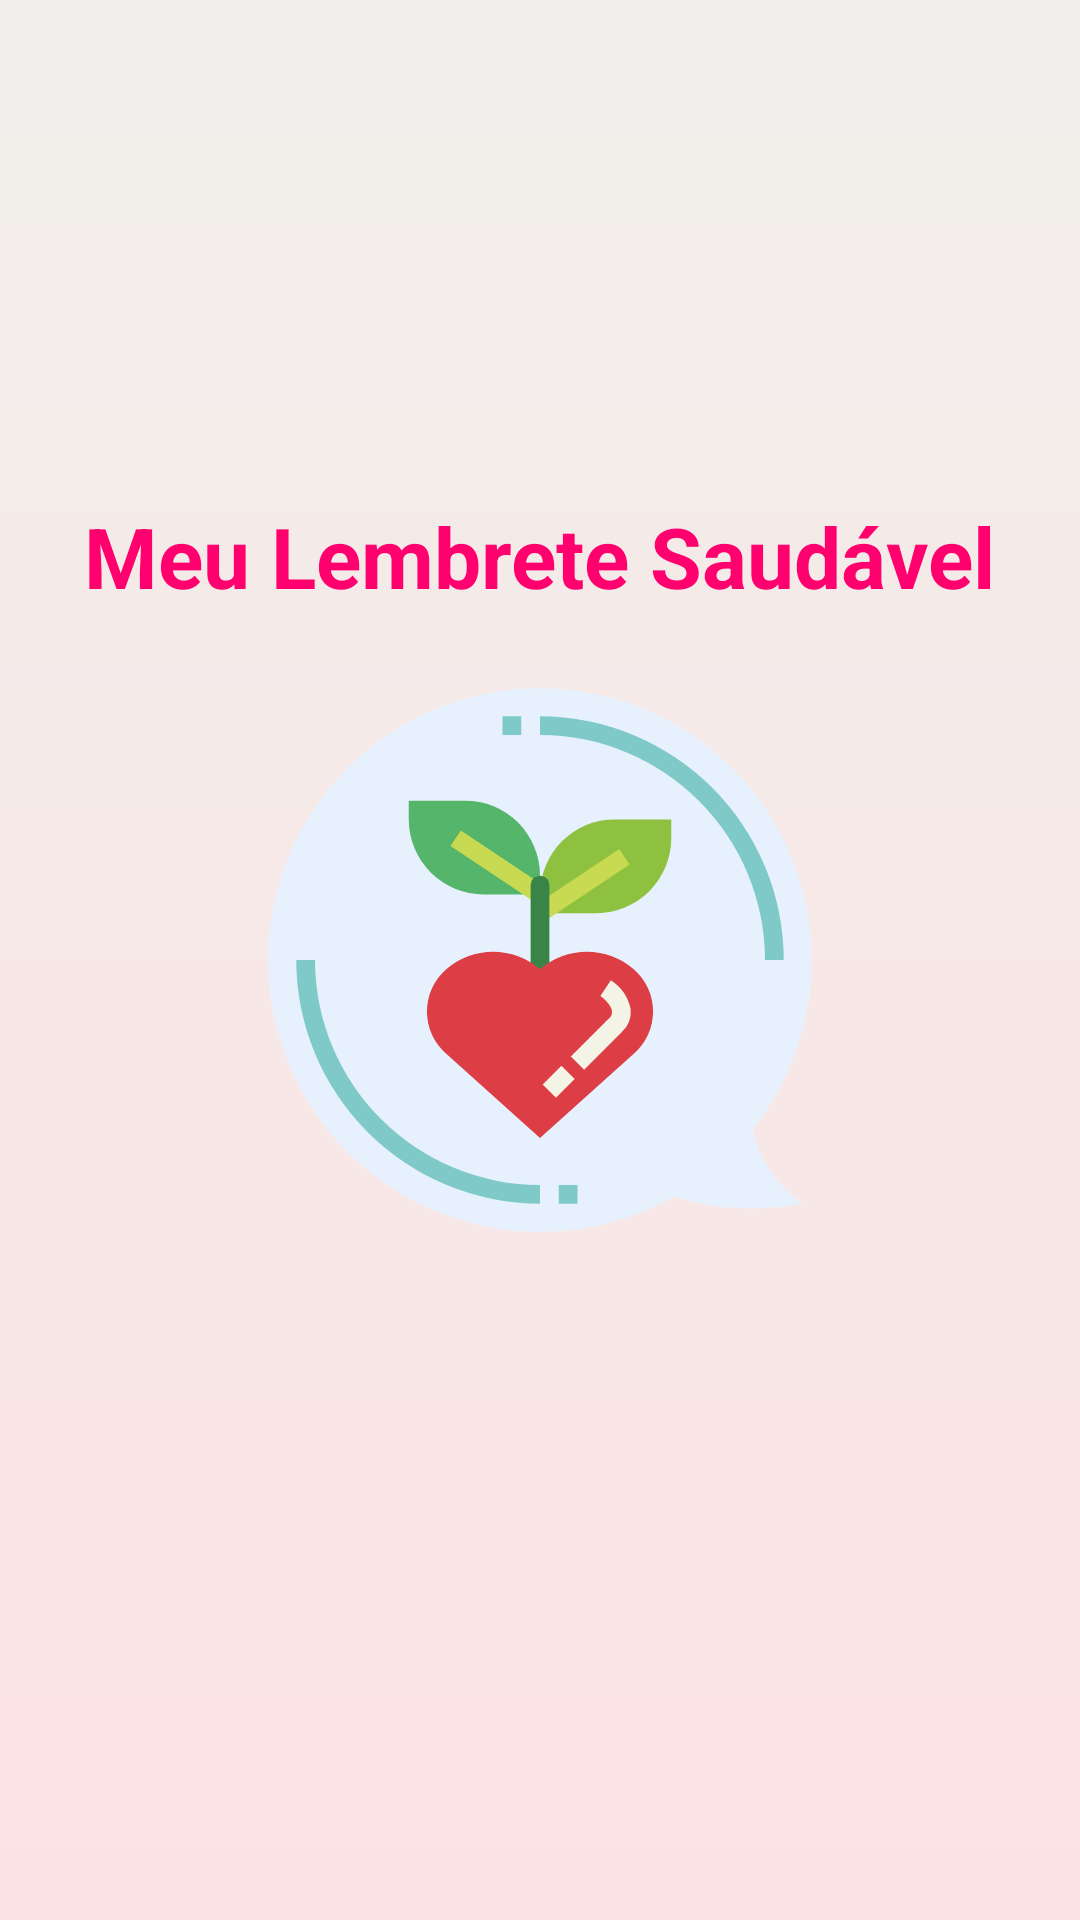

Android layout source for this screen:
<!-- AndroidManifest.xml: activity theme Theme.AppCompat.Light.NoActionBar -->
<!-- res/layout/activity_main.xml -->
<?xml version="1.0" encoding="utf-8"?>
<androidx.constraintlayout.widget.ConstraintLayout xmlns:android="http://schemas.android.com/apk/res/android"
    xmlns:app="http://schemas.android.com/apk/res-auto"
    xmlns:tools="http://schemas.android.com/tools"
    android:layout_width="match_parent"
    android:layout_height="match_parent"
    android:background="@drawable/background_gradient"
    tools:context=".screen.MainActivity">

    <TextView
        android:id="@+id/tvLogo"
        android:layout_width="wrap_content"
        android:layout_height="wrap_content"
        android:layout_marginBottom="16dp"
        android:text="@string/meu_lembrete_saudavel"
        android:textColor="@color/titulo_cor"
        android:textSize="28sp"
        android:textStyle="bold"
        app:layout_constraintBottom_toTopOf="@+id/logo"
        app:layout_constraintEnd_toEndOf="parent"
        app:layout_constraintStart_toStartOf="parent" />


    <ImageView
        android:id="@+id/logo"
        android:layout_width="200dp"
        android:layout_height="200dp"
        android:src="@drawable/logo_app"
        app:layout_constraintBottom_toBottomOf="parent"
        app:layout_constraintEnd_toEndOf="parent"
        app:layout_constraintStart_toStartOf="parent"
        app:layout_constraintTop_toTopOf="parent" />


</androidx.constraintlayout.widget.ConstraintLayout>
<!-- resources referenced by this layout -->
<resources>
  <color name="titulo_cor">#ff006e</color>
  <!-- drawable background_gradient (drawable) -->
  <?xml version="1.0" encoding="utf-8"?>
  <shape xmlns:android="http://schemas.android.com/apk/res/android"
      android:shape="rectangle">
      <gradient
          android:startColor="#fde2e4"
          android:endColor="#f0efeb"
          android:angle="90" />
  </shape>
  <!-- drawable logo_app: vector/xml drawable (drawable, 2036 chars, omitted) -->
  <string name="meu_lembrete_saudavel">Meu Lembrete Saudável</string>
</resources>
